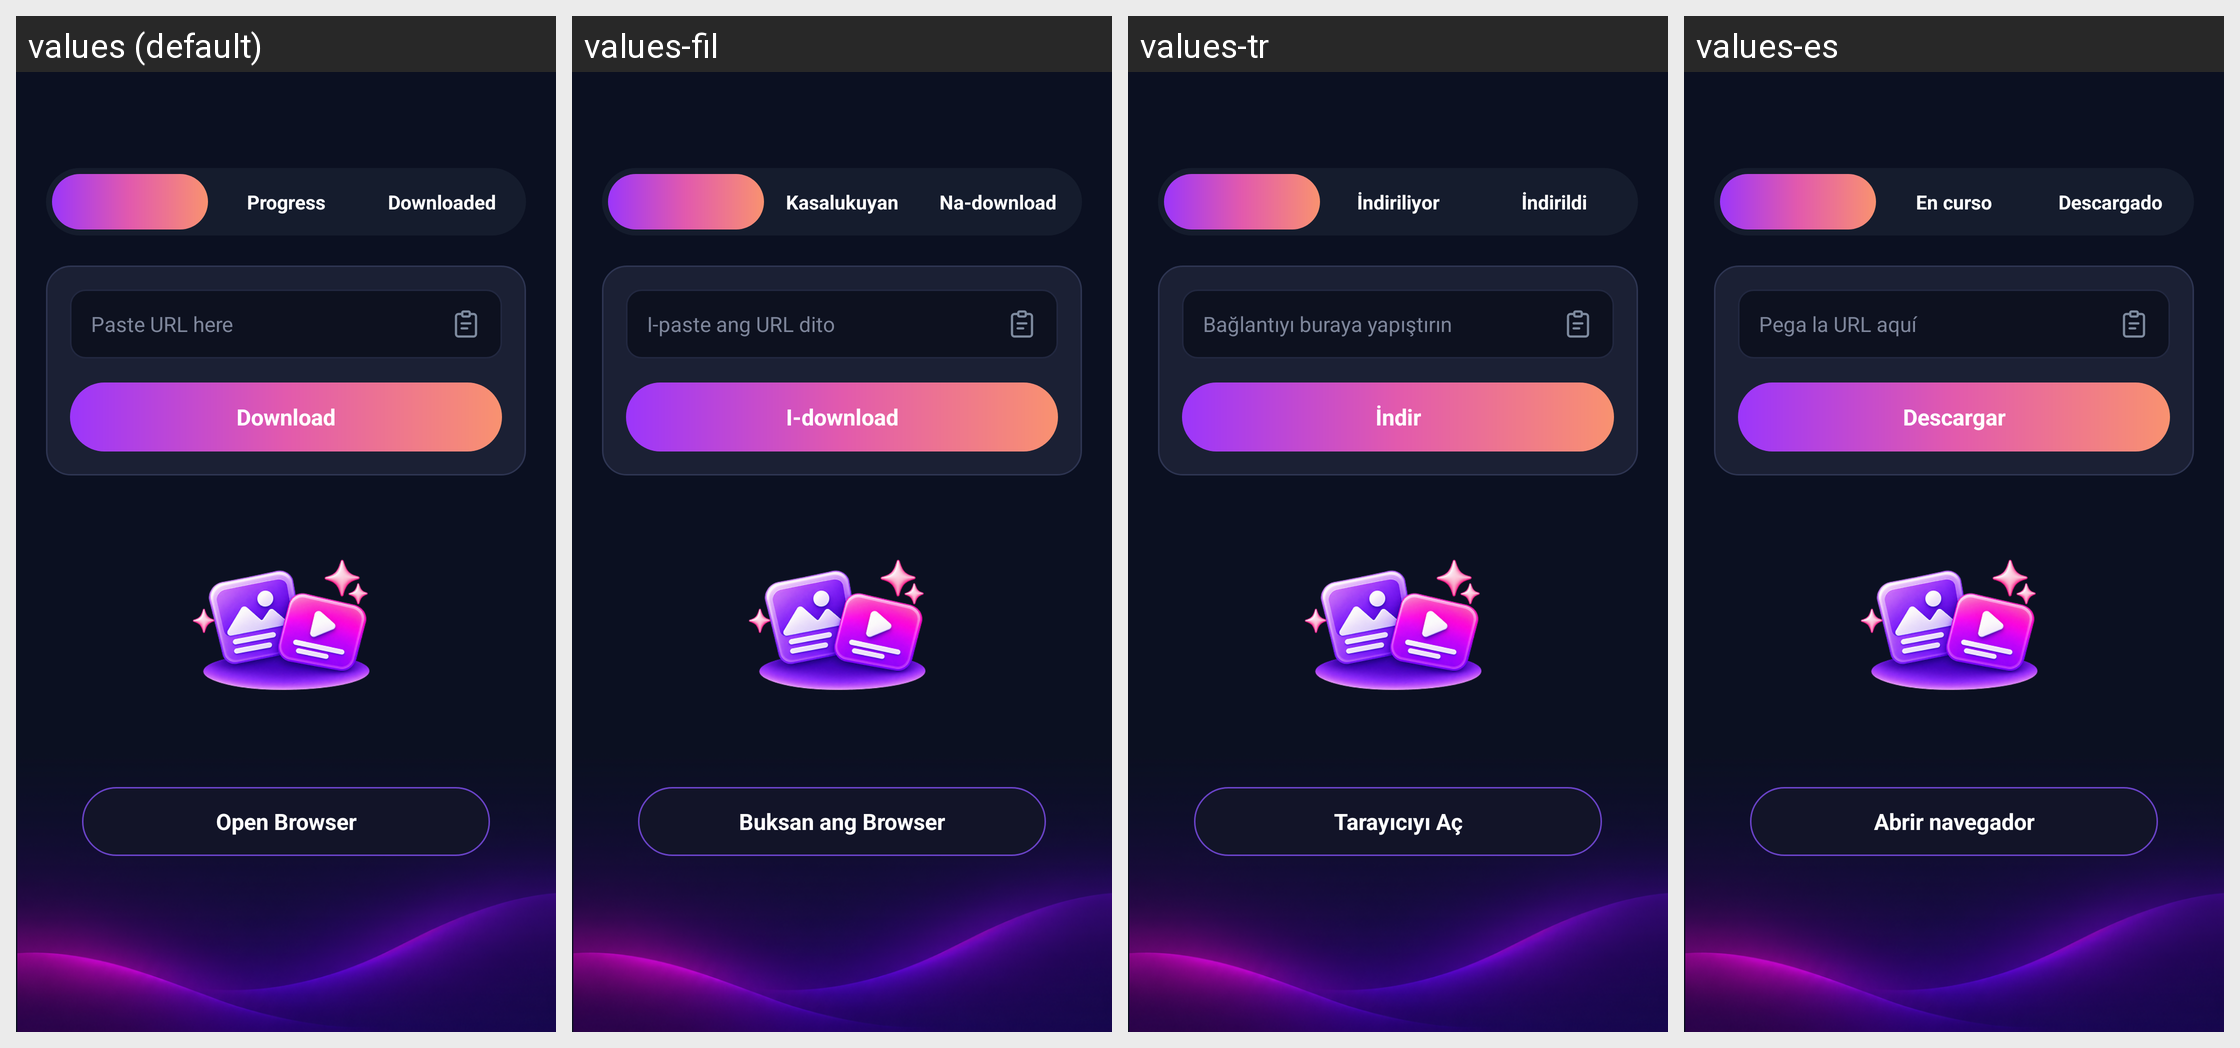

Translations of the strings shown on this Android screen, per locale in the grid:
Android screen res/layout/activity_download_detail.xml rendered under 4 locales, left to right: values (default), values-fil, values-tr, values-es. Device: Nexus 5 (rendered at 1080×1920; each locale shown at half size, 540×960, under a caption strip naming it); theme Theme.D54VideoDownloader.
Other locales in the repository, not shown: values-ar, values-bn, values-de, values-fr, values-hi, values-id, values-it, values-ja, values-ko, values-pt, values-ru, values-th, values-vi, values-zh.
Strings drawn on this screen, with the default value and each locale's value (text and hints the layout hard-codes, and strings that could not be matched under every locale, appear in the picture but are not listed):

tab_progress
  values: Progress
  values-fil: Kasalukuyan
  values-tr: İndiriliyor
  values-es: En curso

tab_downloaded
  values: Downloaded
  values-fil: Na-download
  values-tr: İndirildi
  values-es: Descargado

paste_url_here
  values: Paste URL here
  values-fil: I-paste ang URL dito
  values-tr: Bağlantıyı buraya yapıştırın
  values-es: Pega la URL aquí

btn_download
  values: Download
  values-fil: I-download
  values-tr: İndir
  values-es: Descargar

open_browser
  values: Open Browser
  values-fil: Buksan ang Browser
  values-tr: Tarayıcıyı Aç
  values-es: Abrir navegador
